Run: headless pygame with SDL's dummy video driver; simulated clock (each Clock.tick advances the game by its frame time, no real sleeping); random seed 0; keys injected as events and as key.get_pressed() state; no mouse input.
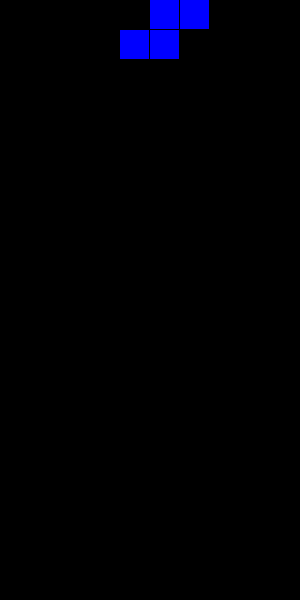
Frame 1 of 4 · flips 1–60 · no input
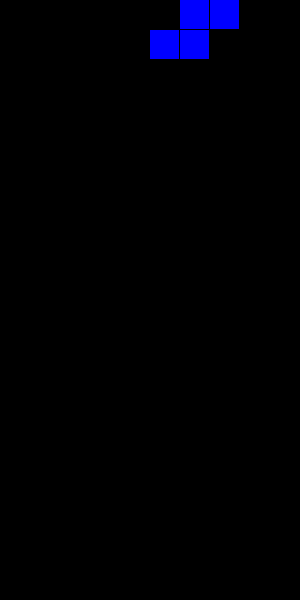
Frame 2 of 4 · flips 61–180 · tapped SPACE, RETURN · held RIGHT (→), D
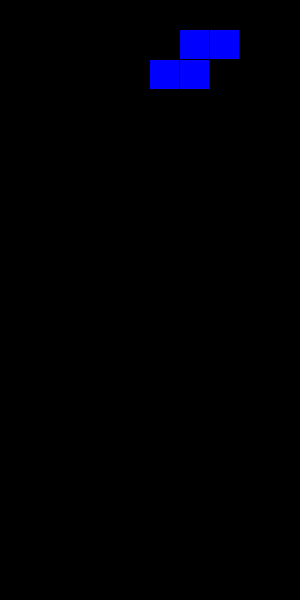
Frame 3 of 4 · flips 181–300 · held DOWN (↓), S
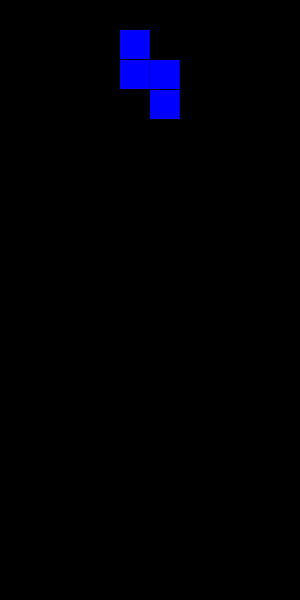
Frame 4 of 4 · flips 301–420 · held LEFT (←), A, UP (↑), W

The pygame program that drew these frames:

import pygame
import random

# 색상 정의
BLACK = (0, 0, 0)
WHITE = (255, 255, 255)
BLUE = (0, 0, 255)

# 게임 보드 크기
BOARD_WIDTH = 10
BOARD_HEIGHT = 20
BLOCK_SIZE = 30

# 테트로미노 모양
SHAPES = [
    [[1, 1, 1, 1]],
    [[1, 1], [1, 1]],
    [[1, 1, 1], [0, 1, 0]],
    [[1, 1, 1], [1, 0, 0]],
    [[1, 1, 1], [0, 0, 1]],
    [[1, 1, 0], [0, 1, 1]],
    [[0, 1, 1], [1, 1, 0]]
]

class Tetris:
    def __init__(self):
        self.board = [[0 for _ in range(BOARD_WIDTH)] for _ in range(BOARD_HEIGHT)]
        self.current_piece = self.new_piece()
        self.game_over = False
        self.score = 0

    def new_piece(self):
        shape = random.choice(SHAPES)
        return {
            'shape': shape,
            'x': BOARD_WIDTH // 2 - len(shape[0]) // 2,
            'y': 0
        }

    def valid_move(self, piece, x, y):
        for i, row in enumerate(piece['shape']):
            for j, cell in enumerate(row):
                if cell:
                    if (x + j < 0 or x + j >= BOARD_WIDTH or
                        y + i >= BOARD_HEIGHT or
                        self.board[y + i][x + j]):
                        return False
        return True

    def merge_piece(self):
        for i, row in enumerate(self.current_piece['shape']):
            for j, cell in enumerate(row):
                if cell:
                    self.board[self.current_piece['y'] + i][self.current_piece['x'] + j] = 1
        self.clear_lines()
        self.current_piece = self.new_piece()
        if not self.valid_move(self.current_piece, self.current_piece['x'], self.current_piece['y']):
            self.game_over = True

    def clear_lines(self):
        lines_cleared = 0
        for i in range(BOARD_HEIGHT):
            if all(self.board[i]):
                del self.board[i]
                self.board.insert(0, [0 for _ in range(BOARD_WIDTH)])
                lines_cleared += 1
        self.score += lines_cleared ** 2 * 100

    def move(self, dx, dy):
        if self.valid_move(self.current_piece, self.current_piece['x'] + dx, self.current_piece['y'] + dy):
            self.current_piece['x'] += dx
            self.current_piece['y'] += dy
            return True
        return False

    def rotate(self):
        rotated = list(zip(*self.current_piece['shape'][::-1]))
        if self.valid_move({'shape': rotated, 'x': self.current_piece['x'], 'y': self.current_piece['y']}, self.current_piece['x'], self.current_piece['y']):
            self.current_piece['shape'] = rotated

    def draw(self, screen):
        for i, row in enumerate(self.board):
            for j, cell in enumerate(row):
                if cell:
                    pygame.draw.rect(screen, BLUE, (j * BLOCK_SIZE, i * BLOCK_SIZE, BLOCK_SIZE - 1, BLOCK_SIZE - 1))

        if self.current_piece:
            for i, row in enumerate(self.current_piece['shape']):
                for j, cell in enumerate(row):
                    if cell:
                        pygame.draw.rect(screen, BLUE, 
                            ((self.current_piece['x'] + j) * BLOCK_SIZE, 
                             (self.current_piece['y'] + i) * BLOCK_SIZE, 
                             BLOCK_SIZE - 1, BLOCK_SIZE - 1))

def main():
    pygame.init()
    screen = pygame.display.set_mode((BOARD_WIDTH * BLOCK_SIZE, BOARD_HEIGHT * BLOCK_SIZE))
    pygame.display.set_caption("테트리스")

    clock = pygame.time.Clock()
    game = Tetris()
    fall_time = 0
    fall_speed = 50  # 낮을수록 빠름

    while not game.game_over:
        fall_time += clock.get_rawtime()
        clock.tick()

        if fall_time / 1000 > fall_speed:
            fall_time = 0
            if not game.move(0, 1):
                game.merge_piece()

        for event in pygame.event.get():
            if event.type == pygame.QUIT:
                game.game_over = True
            if event.type == pygame.KEYDOWN:
                if event.key == pygame.K_LEFT:
                    game.move(-1, 0)
                elif event.key == pygame.K_RIGHT:
                    game.move(1, 0)
                elif event.key == pygame.K_DOWN:
                    game.move(0, 1)
                elif event.key == pygame.K_UP:
                    game.rotate()

        screen.fill(BLACK)
        game.draw(screen)
        pygame.display.flip()

    print(f"게임 오버! 점수: {game.score}")
    pygame.quit()

if __name__ == "__main__":
    main()
